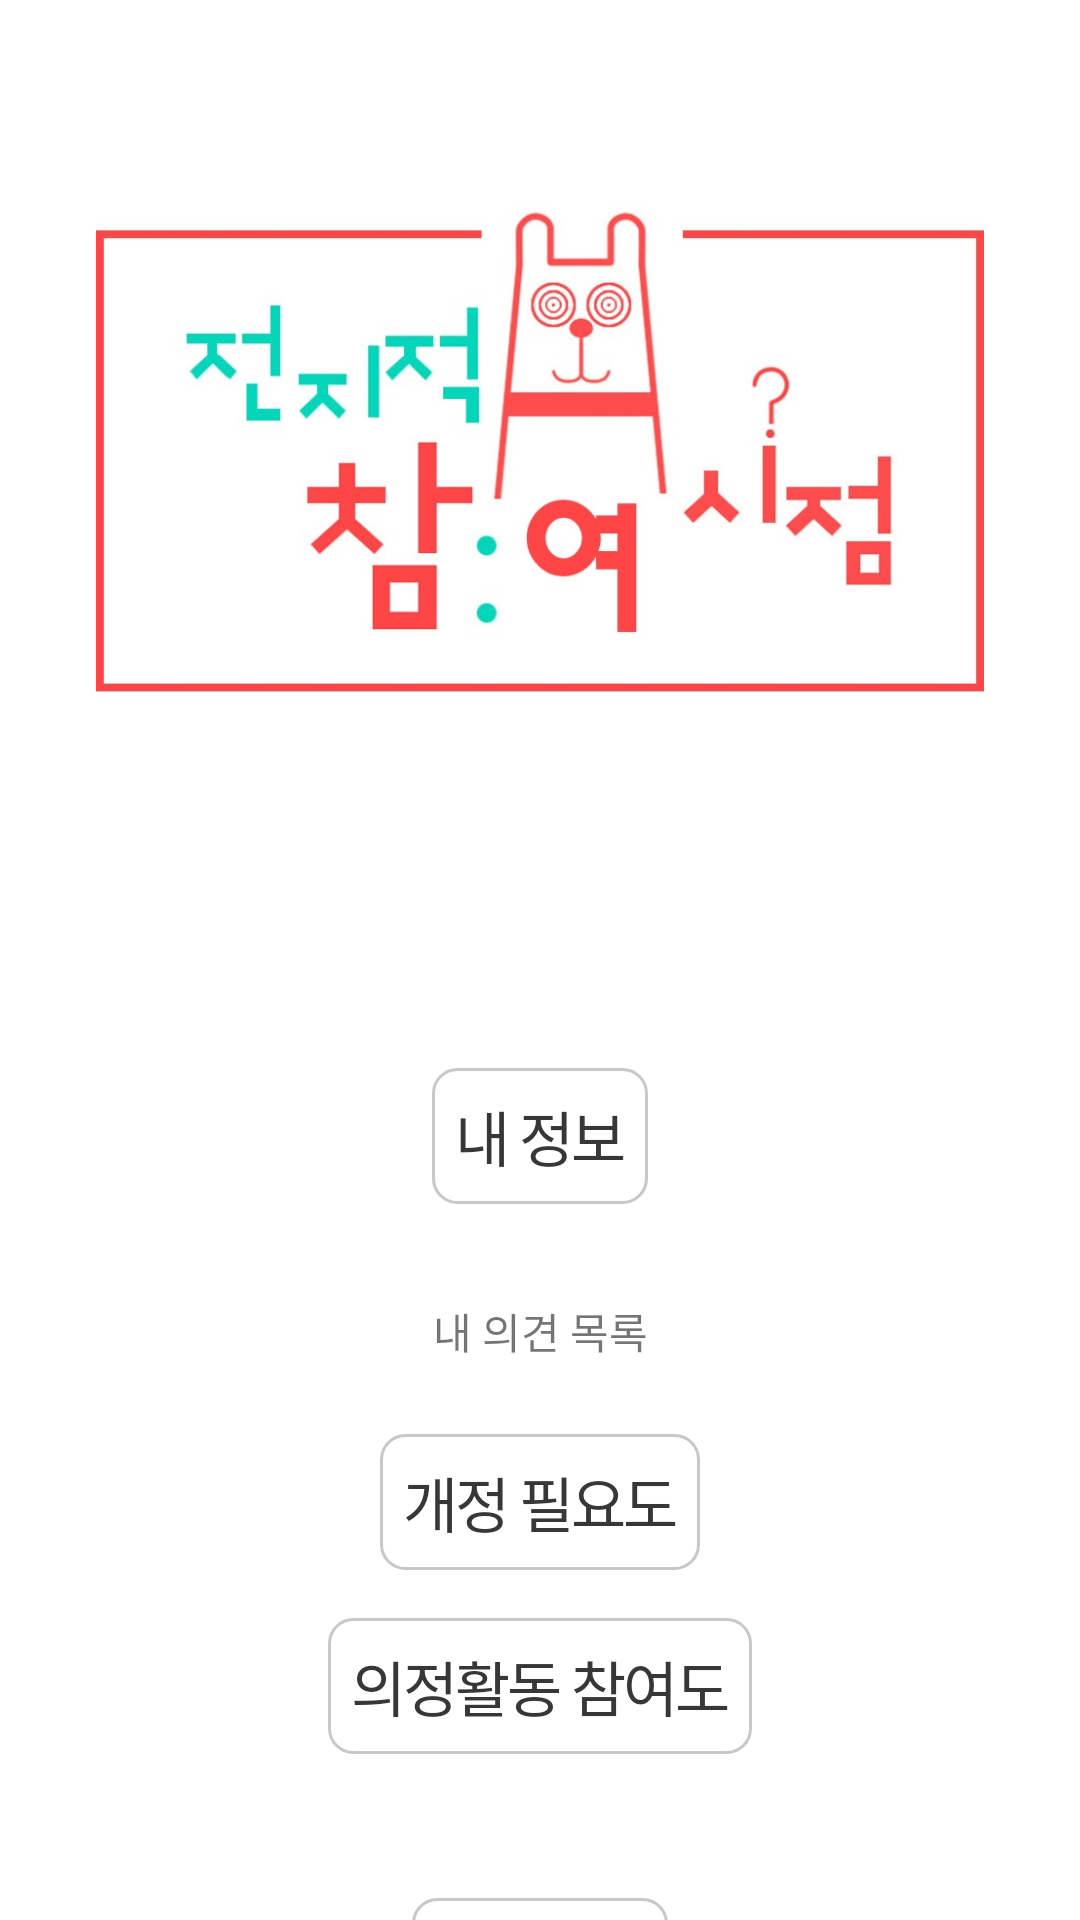

The Android layout XML behind this screen, and the referenced resources:
<!-- AndroidManifest.xml: application theme Theme.Congress -->
<!-- res/layout/fragment_my_page.xml -->
<?xml version="1.0" encoding="utf-8"?>
<layout xmlns:android="http://schemas.android.com/apk/res/android"
    xmlns:app="http://schemas.android.com/apk/res-auto"
    xmlns:tools="http://schemas.android.com/tools">

    <data>
        <variable
            name="fragment"
            type="com.example.congress.presentation.ui.mypage.MyPageFragment" />
    </data>

    <androidx.constraintlayout.widget.ConstraintLayout
        android:layout_width="match_parent"
        android:layout_height="match_parent">

        <ImageView
            android:id="@+id/iv_login_logo"
            android:layout_width="match_parent"
            android:layout_height="match_parent"
            android:layout_marginStart="32dp"
            android:layout_marginTop="16dp"
            android:layout_marginEnd="32dp"
            android:layout_marginBottom="300dp"
            android:contentDescription="@null"
            android:src="@drawable/logo"
            app:layout_constraintBottom_toBottomOf="parent"
            app:layout_constraintEnd_toEndOf="parent"
            app:layout_constraintHorizontal_bias="0.25"
            app:layout_constraintStart_toStartOf="parent"
            app:layout_constraintTop_toTopOf="parent"
            app:layout_constraintVertical_bias="0.50" />

        <androidx.core.widget.NestedScrollView
            android:layout_width="match_parent"
            android:layout_height="0dp"
            app:layout_constraintBottom_toBottomOf="parent"
            app:layout_constraintEnd_toEndOf="parent"
            app:layout_constraintStart_toStartOf="parent"
            app:layout_constraintTop_toBottomOf="@+id/iv_login_logo">

            <androidx.constraintlayout.widget.ConstraintLayout
                android:layout_width="match_parent"
                android:layout_height="0dp">


                <TextView
                    android:id="@+id/tv_my_info"
                    android:layout_width="wrap_content"
                    android:layout_height="wrap_content"
                    android:layout_marginTop="16dp"
                    android:background="@drawable/bg_my_act"
                    android:letterSpacing="-0.05"
                    android:padding="8dp"
                    android:text="내 정보"
                    android:textColor="@color/gray_5"
                    android:textSize="20sp"
                    app:layout_constraintEnd_toEndOf="parent"
                    app:layout_constraintStart_toStartOf="parent"
                    app:layout_constraintTop_toTopOf="parent" />

                <TextView
                    android:id="@+id/textView3"
                    android:layout_width="wrap_content"
                    android:layout_height="wrap_content"
                    android:layout_marginTop="32dp"
                    android:text="내 의견 목록"
                    app:layout_constraintEnd_toEndOf="parent"
                    app:layout_constraintStart_toStartOf="parent"
                    app:layout_constraintTop_toBottomOf="@+id/tv_my_info" />

                <TextView
                    android:id="@+id/tv_my_act"
                    android:layout_width="wrap_content"
                    android:layout_height="wrap_content"
                    android:layout_marginTop="24dp"
                    android:background="@drawable/bg_my_act"
                    android:letterSpacing="-0.05"
                    android:padding="8dp"
                    android:text="개정 필요도"
                    android:textColor="@color/gray_5"
                    android:textSize="20sp"
                    app:layout_constraintEnd_toEndOf="parent"
                    app:layout_constraintStart_toStartOf="parent"
                    app:layout_constraintTop_toBottomOf="@+id/textView3" />

                <TextView
                    android:id="@+id/tv_my_legislator"
                    android:layout_width="wrap_content"
                    android:layout_height="wrap_content"
                    android:layout_marginTop="16dp"
                    android:background="@drawable/bg_my_act"
                    android:letterSpacing="-0.05"
                    android:padding="8dp"
                    android:text="의정활동 참여도"
                    android:textColor="@color/gray_5"
                    android:textSize="20sp"
                    app:layout_constraintEnd_toEndOf="parent"
                    app:layout_constraintStart_toStartOf="parent"
                    app:layout_constraintTop_toBottomOf="@+id/tv_my_act" />


                <TextView
                    android:id="@+id/tv_sign_out"
                    android:layout_width="wrap_content"
                    android:layout_height="wrap_content"
                    android:layout_marginTop="48dp"
                    android:layout_marginBottom="100dp"
                    android:background="@drawable/bg_my_act"
                    android:letterSpacing="-0.05"
                    android:padding="8dp"
                    android:text="회원탈퇴"
                    android:textColor="@color/red"
                    android:textSize="20sp"
                    app:layout_constraintBottom_toBottomOf="parent"
                    app:layout_constraintEnd_toEndOf="parent"
                    app:layout_constraintStart_toStartOf="parent"
                    app:layout_constraintTop_toBottomOf="@+id/tv_my_legislator" />

            </androidx.constraintlayout.widget.ConstraintLayout>
        </androidx.core.widget.NestedScrollView>
    </androidx.constraintlayout.widget.ConstraintLayout>

</layout>
<!-- resources referenced by this layout -->
<resources>
  <color name="gray_5">#373737</color>
  <color name="red">#FF1A1A</color>
  <!-- drawable bg_my_act (drawable) -->
  <?xml version="1.0" encoding="utf-8"?>
  <shape xmlns:android="http://schemas.android.com/apk/res/android">
      <solid android:color="@color/white" />
      <corners android:radius="8dp" />
      <stroke android:width="1dp" android:color="@color/gray_3" />
  </shape>
  <!-- drawable logo: png bitmap (drawable, 51578 bytes) -->
  <style name="Theme.Congress" parent="Base.Theme.Congress" />
  <color name="white">#FFFFFF</color>
  <color name="gray_3">#C8C8C8</color>
  <style name="Base.Theme.Congress" parent="Theme.MaterialComponents.DayNight.NoActionBar">
          
          
      </style>
</resources>
